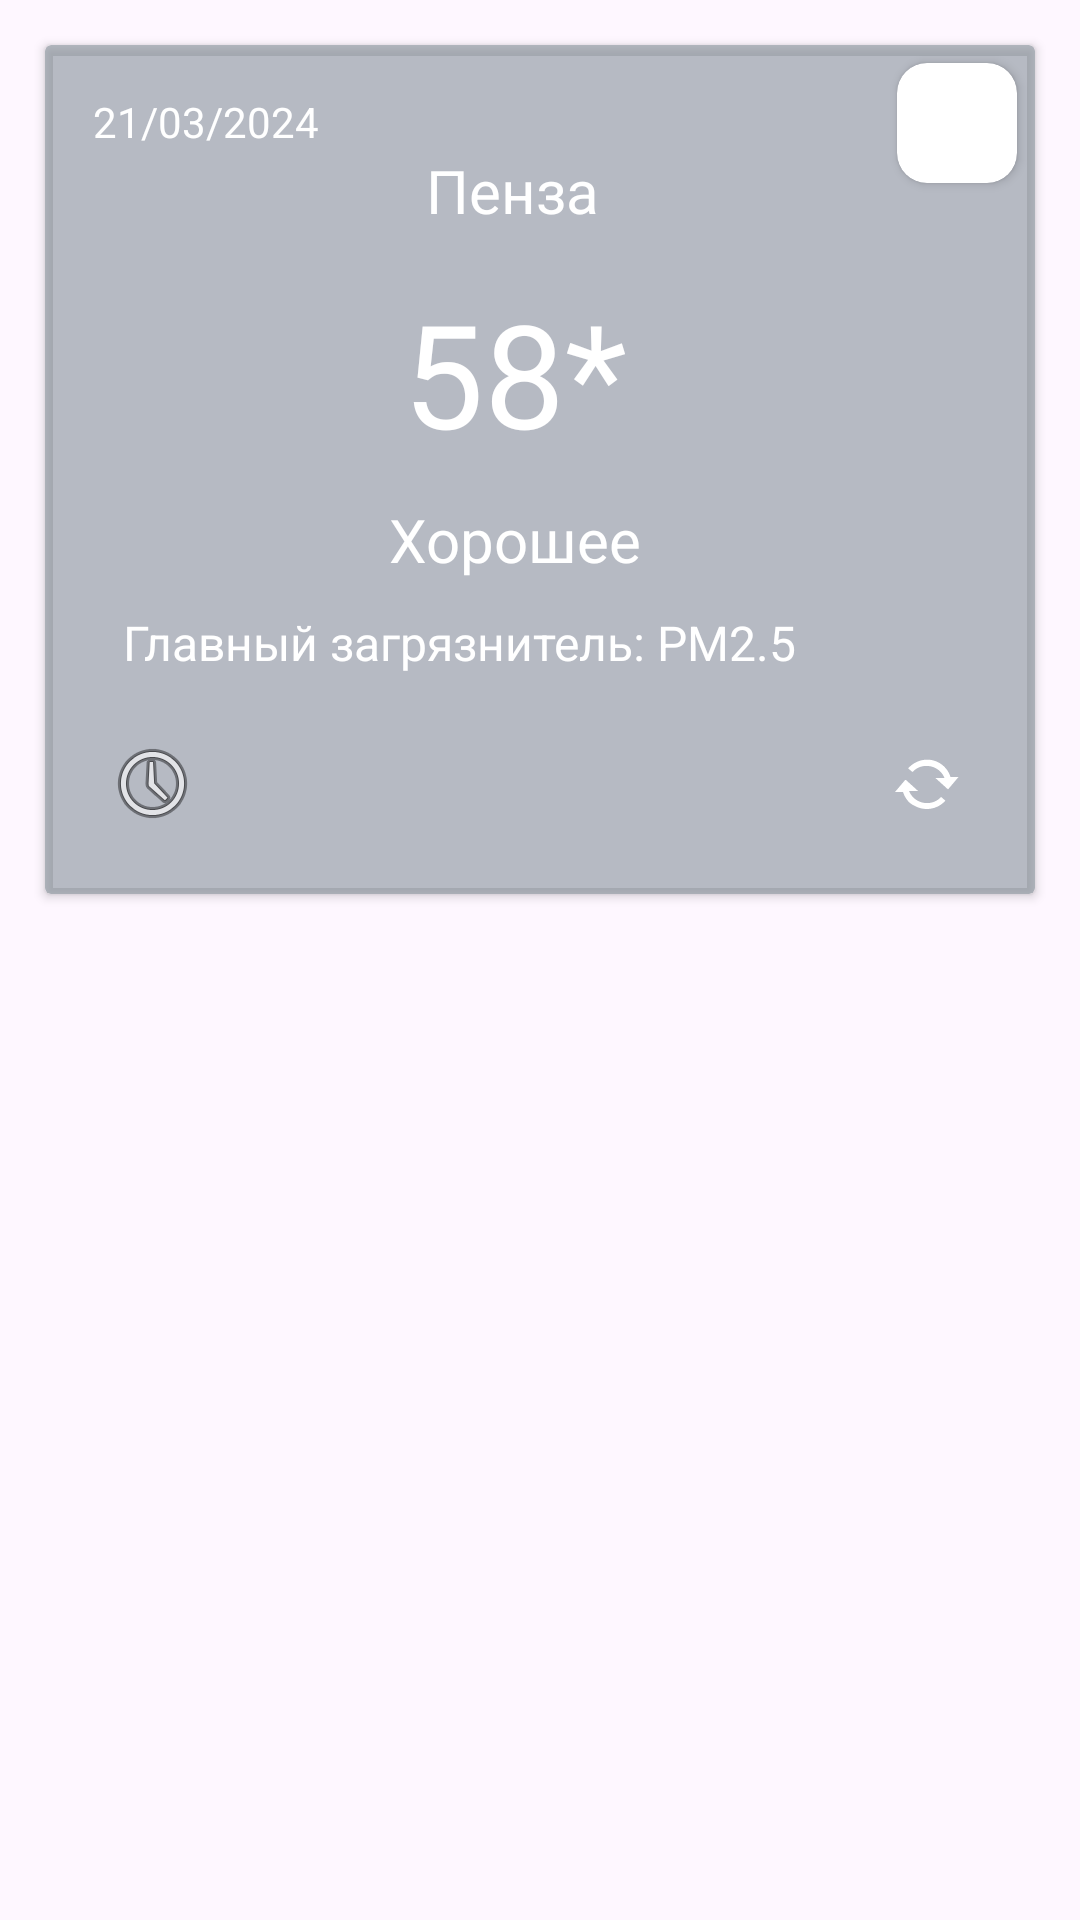

Here is an Android app screen rendered from its layout file. Give the layout XML and the strings, colors and styles it references.
<!-- AndroidManifest.xml: application theme Theme.Environmental_Analyzer -->
<!-- res/layout/fragment_air_pollution.xml -->
<?xml version="1.0" encoding="utf-8"?>
<androidx.constraintlayout.widget.ConstraintLayout xmlns:android="http://schemas.android.com/apk/res/android"
    xmlns:app="http://schemas.android.com/apk/res-auto"
    xmlns:tools="http://schemas.android.com/tools"
    android:layout_width="match_parent"
    android:layout_height="match_parent"
    tools:context=".fragments.AirPollutionFragment">

    <ImageView
        android:id="@+id/backgroundAirPoll"
        android:layout_width="0dp"
        android:layout_height="0dp"
        android:scaleType="fitXY"
        app:layout_constraintBottom_toBottomOf="parent"
        app:layout_constraintEnd_toEndOf="parent"
        app:layout_constraintStart_toStartOf="parent"
        app:layout_constraintTop_toTopOf="parent"
        app:srcCompat="@drawable/airpollusionbackground" />

    <androidx.cardview.widget.CardView
        android:id="@+id/cardView2"
        android:layout_width="0dp"
        android:layout_height="283dp"
        android:layout_marginStart="15dp"
        android:layout_marginTop="15dp"
        android:layout_marginEnd="15dp"
        android:backgroundTint="@color/bgAirPol"
        app:layout_constraintEnd_toEndOf="parent"
        app:layout_constraintStart_toStartOf="parent"
        app:layout_constraintTop_toTopOf="@+id/backgroundAirPoll">

        <androidx.constraintlayout.widget.ConstraintLayout
            android:layout_width="match_parent"
            android:layout_height="match_parent">

            <TextView
                android:id="@+id/tvAirDate"
                android:layout_width="wrap_content"
                android:layout_height="wrap_content"
                android:layout_marginStart="16dp"
                android:layout_marginTop="16dp"
                android:text="21/03/2024"
                android:textColor="@color/white"
                app:layout_constraintStart_toStartOf="parent"
                app:layout_constraintTop_toTopOf="parent" />

            <TextView
                android:id="@+id/tvAirLocation"
                android:layout_width="wrap_content"
                android:layout_height="wrap_content"
                android:layout_marginStart="-110dp"
                android:text="Пенза"
                android:textAlignment="center"
                android:textColor="@color/white"
                android:textSize="20sp"
                app:layout_constraintEnd_toEndOf="parent"
                app:layout_constraintStart_toEndOf="@+id/tvAirDate"
                app:layout_constraintTop_toBottomOf="@+id/tvAirDate" />

            <TextView
                android:id="@+id/tvAirPoll"
                android:layout_width="wrap_content"
                android:layout_height="wrap_content"
                android:layout_marginStart="-5dp"
                android:layout_marginTop="10dp"
                android:text="Хорошее"
                android:textColor="@color/white"
                android:textSize="20sp"
                app:layout_constraintStart_toStartOf="@+id/tvAQI"
                app:layout_constraintTop_toBottomOf="@+id/tvAQI" />

            <TextView
                android:id="@+id/tvAQI"
                android:layout_width="wrap_content"
                android:layout_height="wrap_content"
                android:layout_marginStart="-8dp"
                android:layout_marginTop="15dp"
                android:text="58*"
                android:textColor="@color/white"
                android:textSize="48sp"
                app:layout_constraintStart_toStartOf="@+id/tvAirLocation"
                app:layout_constraintTop_toBottomOf="@+id/tvAirLocation" />

            <TextView
                android:id="@+id/tvMainPoll"
                android:layout_width="wrap_content"
                android:layout_height="wrap_content"
                android:layout_marginStart="10dp"
                android:layout_marginTop="10dp"
                android:text="Главный загрязнитель: PM2.5"
                android:textColor="@color/white"
                android:textSize="16sp"
                app:layout_constraintStart_toStartOf="@+id/tvAirDate"
                app:layout_constraintTop_toBottomOf="@+id/tvAirPoll" />

            <ImageButton
                android:id="@+id/settingsButtonAir"
                android:layout_width="40dp"
                android:layout_height="40dp"
                android:layout_marginStart="16dp"
                android:layout_marginTop="15dp"
                android:layout_marginBottom="16dp"
                android:background="@null"
                android:src="@android:drawable/ic_menu_recent_history"
                app:layout_constraintBottom_toBottomOf="parent"
                app:layout_constraintStart_toStartOf="parent"
                app:layout_constraintTop_toBottomOf="@+id/tvMainPoll" />

            <ImageButton
                android:id="@+id/syncButtonAir"
                android:layout_width="40dp"
                android:layout_height="40dp"
                android:layout_marginEnd="16dp"
                android:layout_marginBottom="16dp"
                android:background="@null"
                android:src="@android:drawable/stat_notify_sync"
                app:layout_constraintBottom_toBottomOf="parent"
                app:layout_constraintEnd_toEndOf="parent"
                app:layout_constraintTop_toTopOf="@+id/settingsButtonAir" />

            <androidx.cardview.widget.CardView
                android:layout_width="wrap_content"
                android:layout_height="wrap_content"
                android:layout_marginTop="6dp"
                android:layout_marginEnd="6dp"
                app:cardCornerRadius="10dp"
                app:layout_constraintEnd_toEndOf="parent"
                app:layout_constraintTop_toTopOf="parent">

                <androidx.constraintlayout.widget.ConstraintLayout
                    android:layout_width="match_parent"
                    android:layout_height="match_parent">

                    <ImageView
                        android:id="@+id/pollutionImg"
                        android:layout_width="40dp"
                        android:layout_height="40dp"
                        android:scaleType="fitXY"
                        app:layout_constraintBottom_toBottomOf="parent"
                        app:layout_constraintEnd_toEndOf="parent"
                        app:layout_constraintStart_toStartOf="parent"
                        app:layout_constraintTop_toTopOf="parent" />
                </androidx.constraintlayout.widget.ConstraintLayout>
            </androidx.cardview.widget.CardView>

        </androidx.constraintlayout.widget.ConstraintLayout>
    </androidx.cardview.widget.CardView>

    <androidx.recyclerview.widget.RecyclerView
        android:id="@+id/rcAirPoll"
        android:layout_width="380dp"
        android:layout_height="427dp"
        android:layout_marginTop="10dp"
        app:layout_constraintBottom_toBottomOf="parent"
        app:layout_constraintEnd_toEndOf="@+id/cardView2"
        app:layout_constraintStart_toStartOf="@+id/cardView2"
        app:layout_constraintTop_toBottomOf="@+id/cardView2" />

</androidx.constraintlayout.widget.ConstraintLayout>
<!-- resources referenced by this layout -->
<resources>
  <color name="bgAirPol">#9A88939C</color>
  <color name="white">#FFFFFFFF</color>
  <style name="Theme.Environmental_Analyzer" parent="Base.Theme.Environmental_Analyzer" />
  <style name="Base.Theme.Environmental_Analyzer" parent="Theme.Material3.DayNight.NoActionBar">
          <item name="colorPrimary">@color/white</item>
          <item name="colorPrimaryVariant">@color/black</item>
          <item name="android:statusBarColor" tools:targetApi="l">@color/black</item>
      </style>
  <color name="black">#FF000000</color>
</resources>
